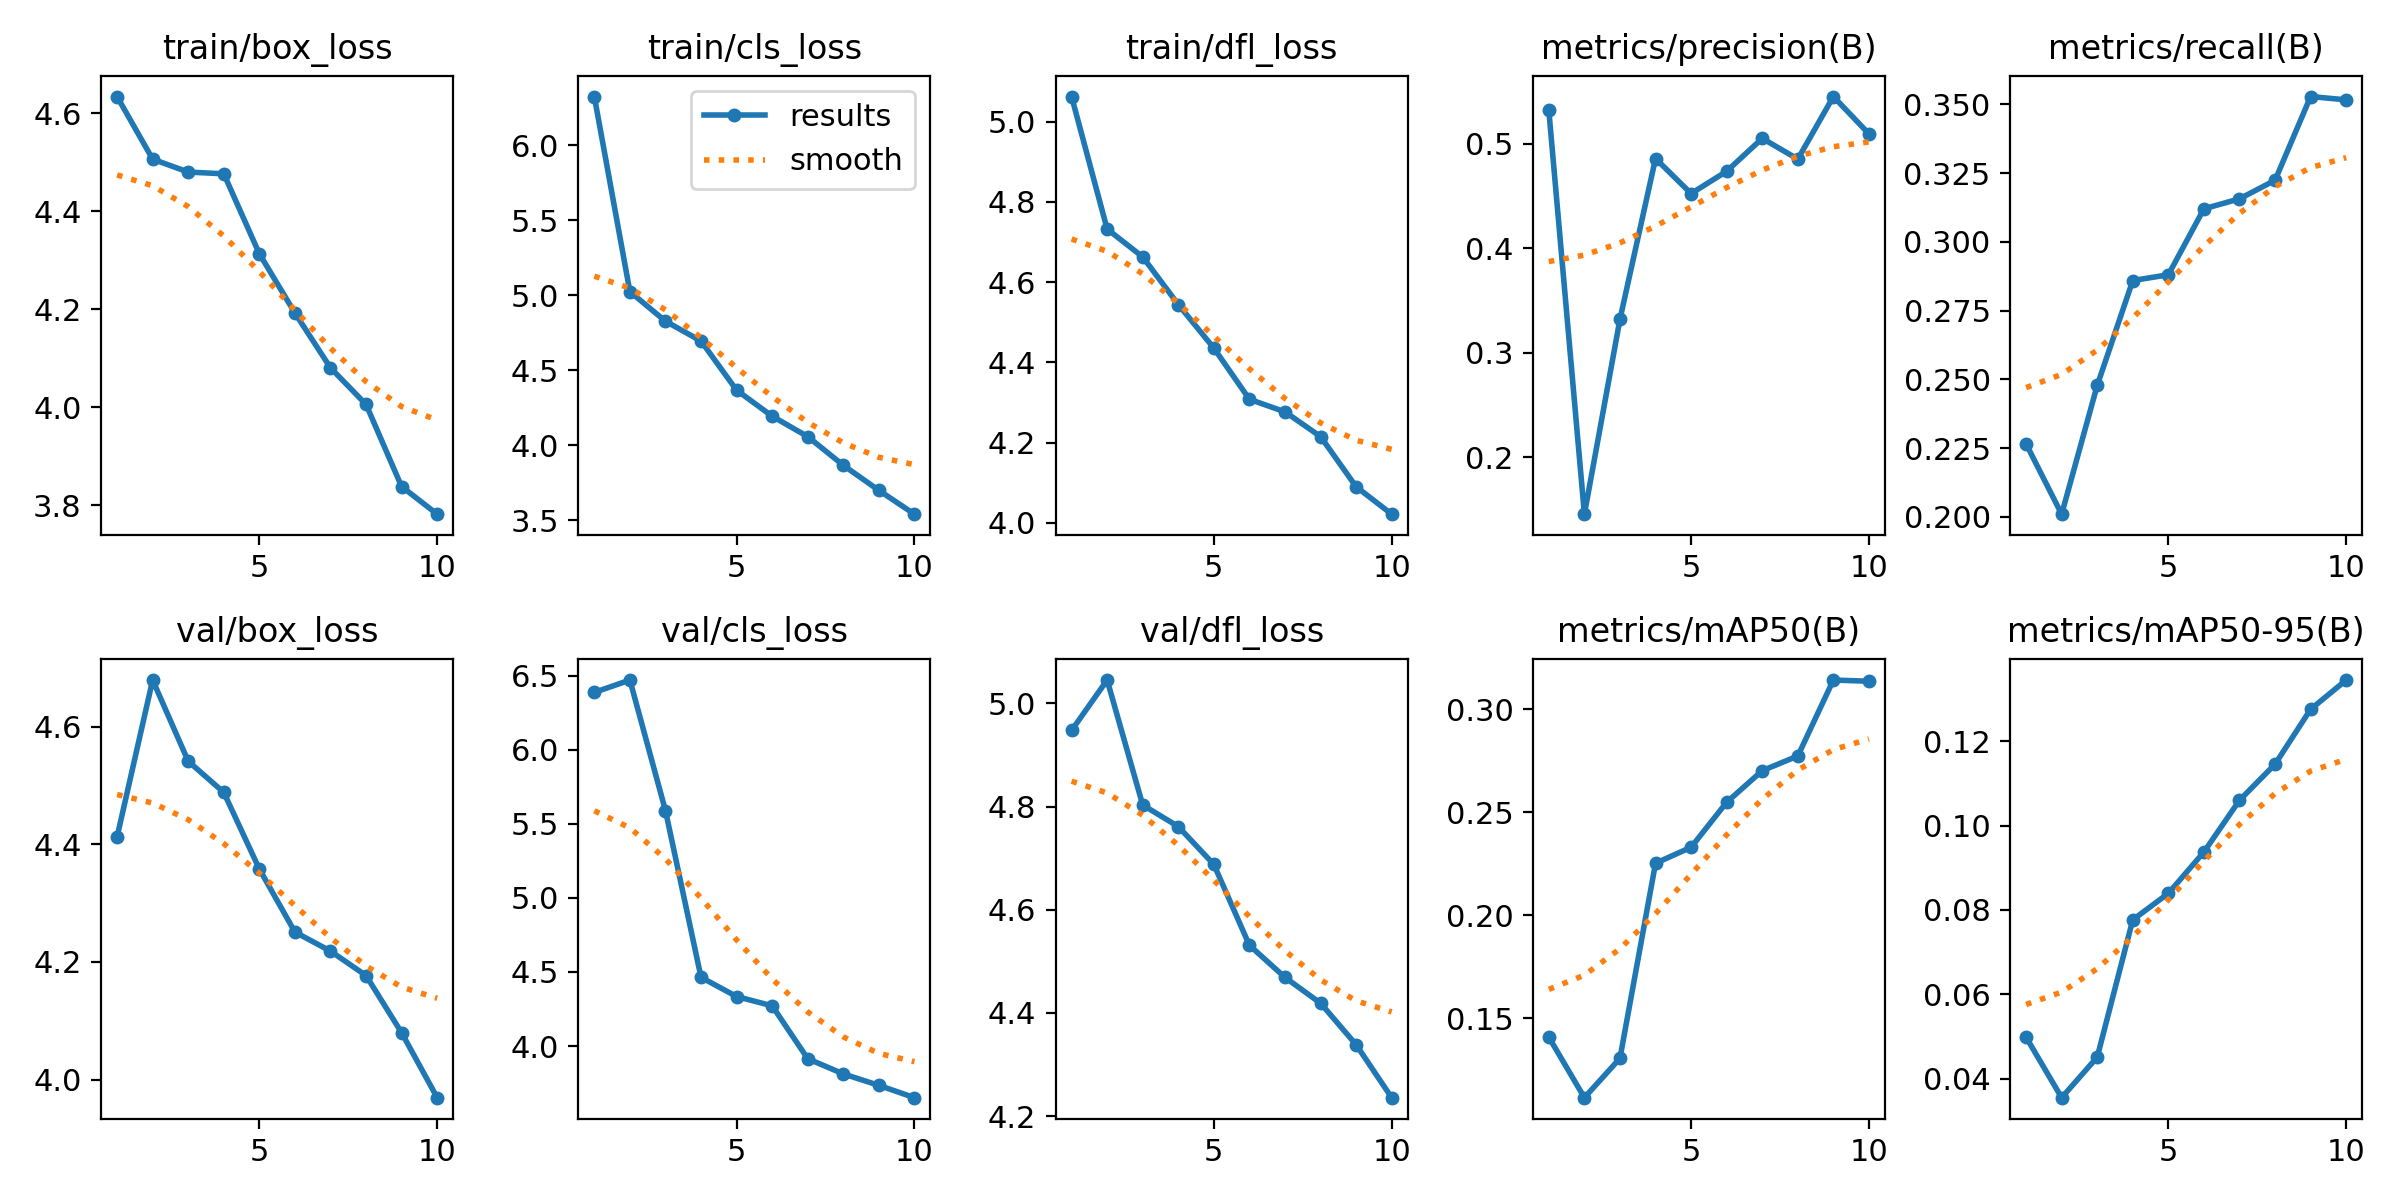

The file beside this chart, header and first rows:
epoch, time, train/box_loss, train/cls_loss, train/dfl_loss, metrics/precision(B), metrics/recall(B), metrics/mAP50(B), metrics/mAP50-95(B), val/box_loss, val/cls_loss, val/dfl_loss, lr/pg0, lr/pg1, lr/pg2
1, 104.3, 4.634, 6.325, 5.063, 0.5317, 0.2265, 0.1409, 0.04982, 4.412, 6.388, 4.948, 0.0003688, 0.0003688, 0.0003688
2, 177.2, 4.506, 5.024, 4.732, 0.1454, 0.201, 0.1116, 0.03547, 4.679, 6.471, 5.045, 0.000666, 0.000666, 0.000666
3, 247, 4.48, 4.827, 4.663, 0.3319, 0.2478, 0.1307, 0.04507, 4.541, 5.59, 4.803, 0.0008898, 0.0008898, 0.0008898
4, 319.3, 4.476, 4.695, 4.544, 0.4857, 0.2859, 0.2253, 0.07765, 4.488, 4.464, 4.761, 0.000781, 0.000781, 0.000781
5, 391.5, 4.313, 4.367, 4.436, 0.4522, 0.288, 0.2331, 0.08392, 4.358, 4.334, 4.688, 0.000671, 0.000671, 0.000671
6, 463.9, 4.192, 4.194, 4.308, 0.4735, 0.312, 0.2549, 0.09373, 4.251, 4.272, 4.531, 0.0005611, 0.0005611, 0.0005611
7, 536.4, 4.081, 4.058, 4.277, 0.505, 0.3157, 0.2702, 0.106, 4.218, 3.915, 4.469, 0.0004511, 0.0004511, 0.0004511
8, 608.7, 4.006, 3.866, 4.215, 0.4851, 0.3224, 0.2773, 0.1145, 4.177, 3.812, 4.419, 0.0003411, 0.0003411, 0.0003411
9, 681.8, 3.838, 3.699, 4.09, 0.545, 0.3529, 0.3142, 0.1276, 4.08, 3.735, 4.338, 0.0002311, 0.0002311, 0.0002311
10, 754.7, 3.782, 3.541, 4.022, 0.5093, 0.3517, 0.3136, 0.1345, 3.969, 3.651, 4.236, 0.0001211, 0.0001211, 0.0001211
